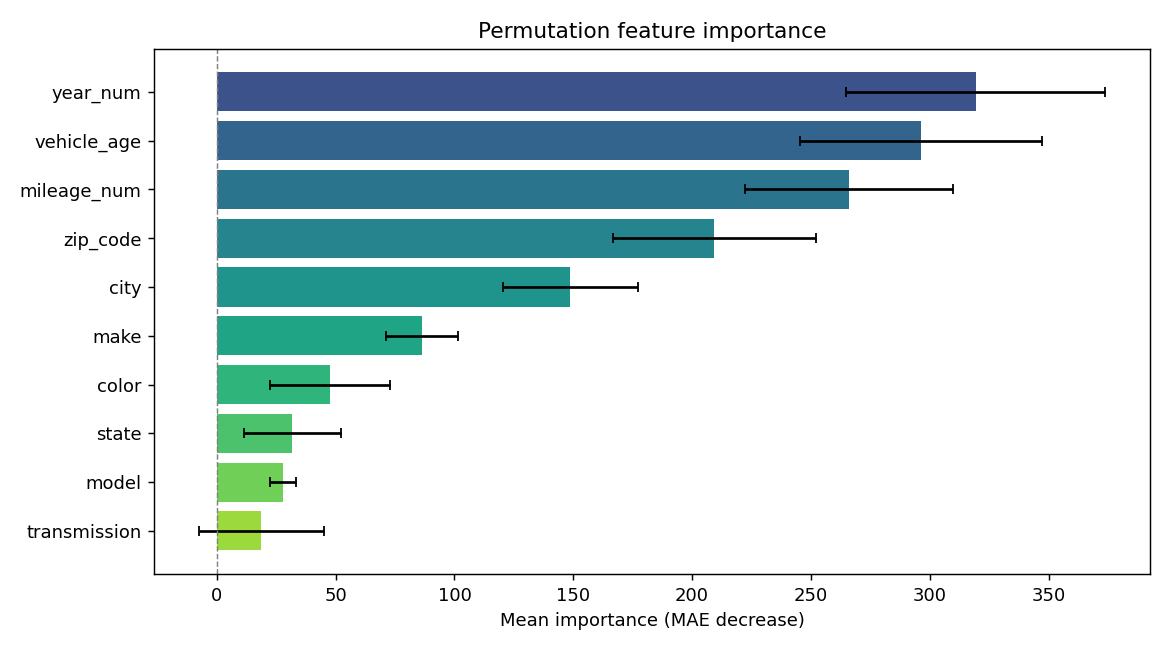

The table this chart was drawn from, first rows:
feature, importance, std
year_num, 319.3, 54.53
vehicle_age, 296.3, 51.09
mileage_num, 266, 43.75
zip_code, 209.3, 42.67
city, 148.8, 28.56
make, 86.28, 15.24
color, 47.45, 25.23
state, 31.74, 20.46
model, 27.92, 5.479
transmission, 18.8, 26.15
